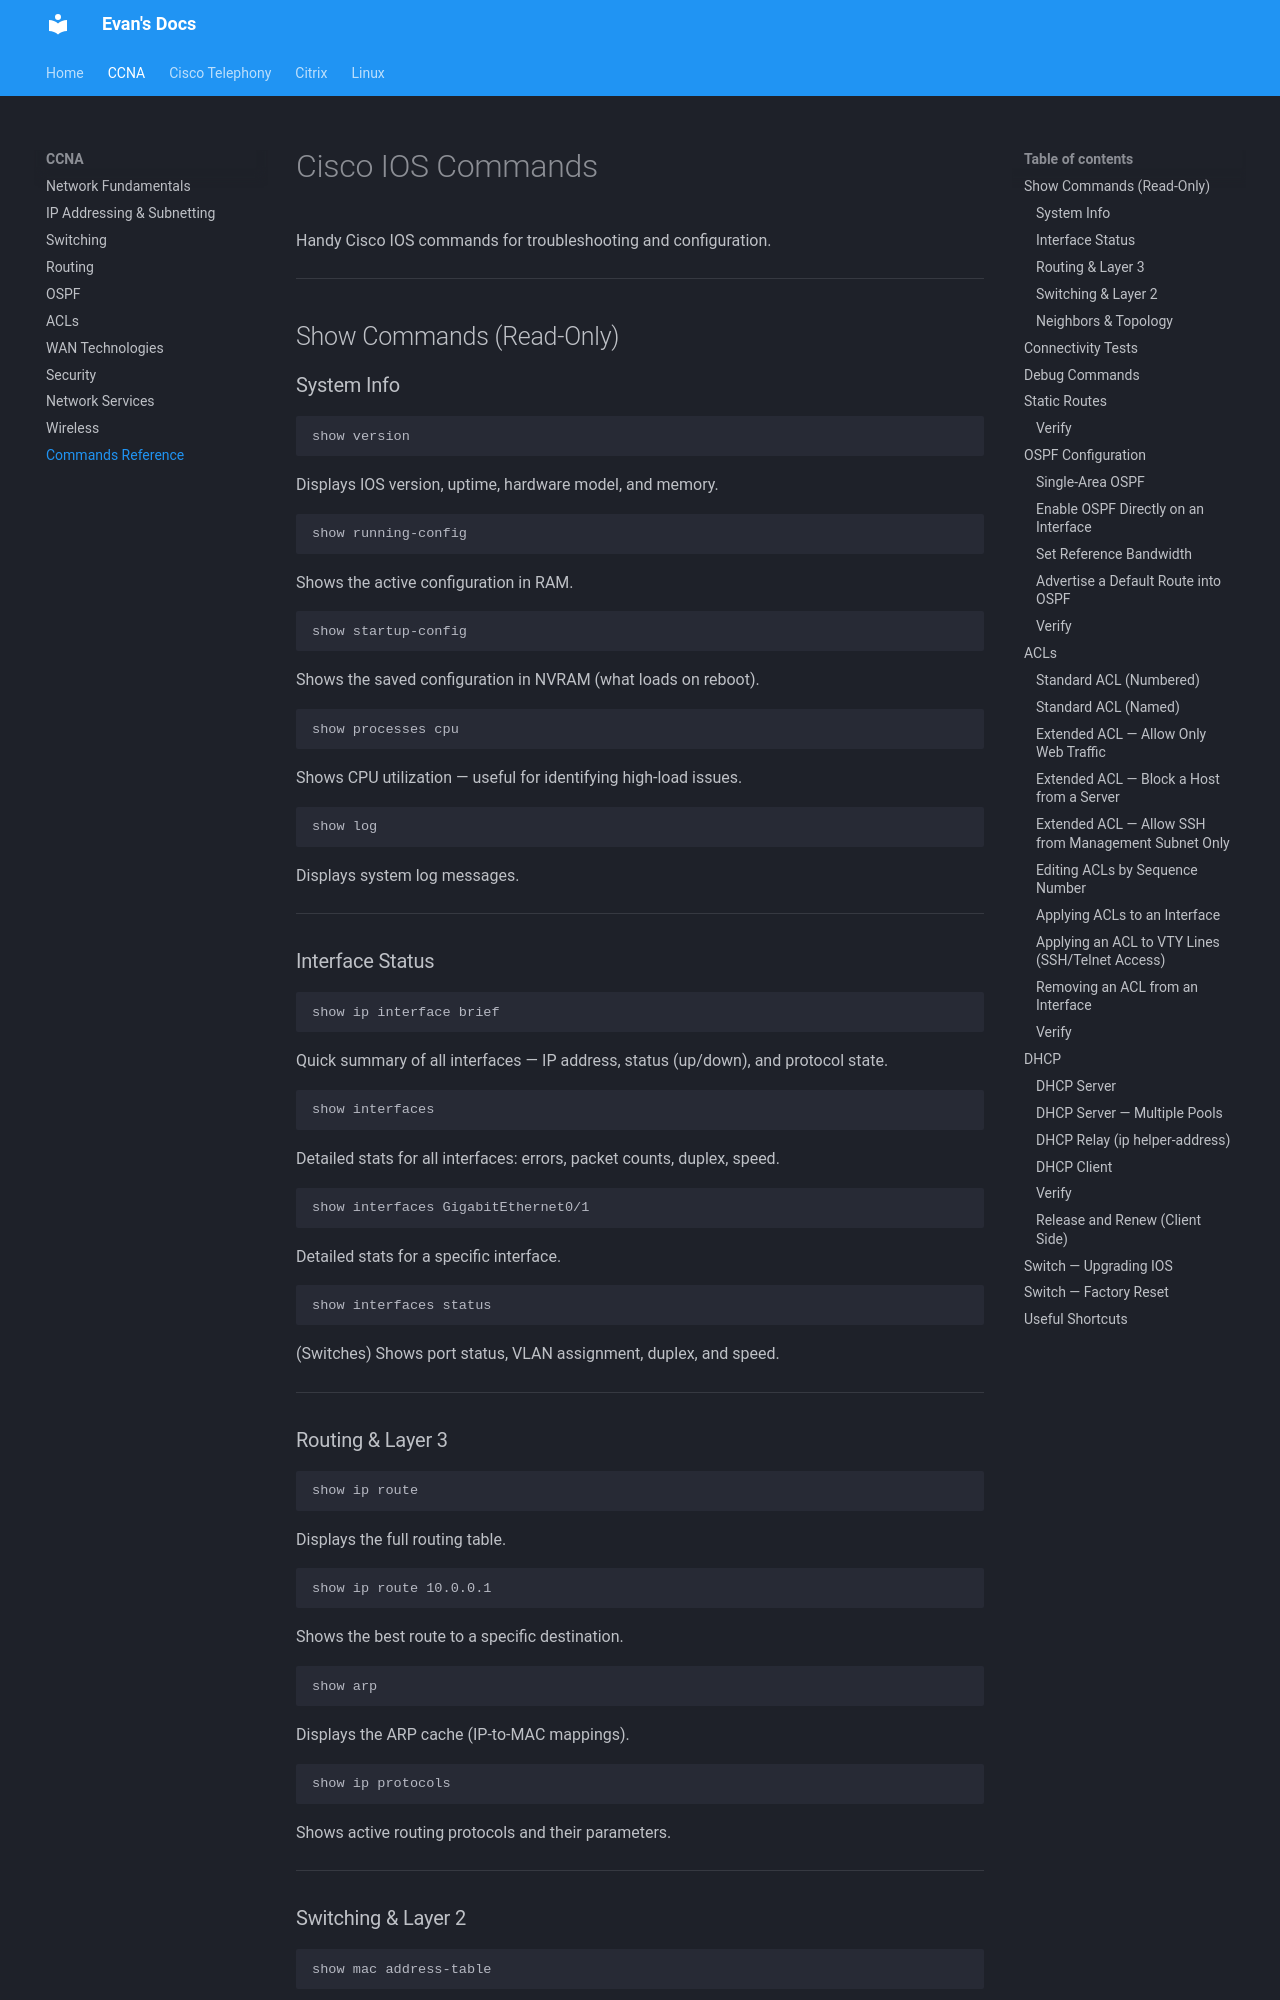

repository: evanhumphry/docs · page: ccna/commands/index.html · generator: mkdocs

# Cisco IOS Commands

Handy Cisco IOS commands for troubleshooting and configuration.

---

## Show Commands (Read-Only)

### System Info

```
show version
```
Displays IOS version, uptime, hardware model, and memory.

```
show running-config
```
Shows the active configuration in RAM.

```
show startup-config
```
Shows the saved configuration in NVRAM (what loads on reboot).

```
show processes cpu
```
Shows CPU utilization — useful for identifying high-load issues.

```
show log
```
Displays system log messages.

---

### Interface Status

```
show ip interface brief
```
Quick summary of all interfaces — IP address, status (up/down), and protocol state.

```
show interfaces
```
Detailed stats for all interfaces: errors, packet counts, duplex, speed.

```
show interfaces GigabitEthernet0/1
```
Detailed stats for a specific interface.

```
show interfaces status
```
(Switches) Shows port status, VLAN assignment, duplex, and speed.

---

### Routing & Layer 3

```
show ip route
```
Displays the full routing table.

```
show ip route 10.0.0.1
```
Shows the best route to a specific destination.

```
show arp
```
Displays the ARP cache (IP-to-MAC mappings).

```
show ip protocols
```
Shows active routing protocols and their parameters.

---
